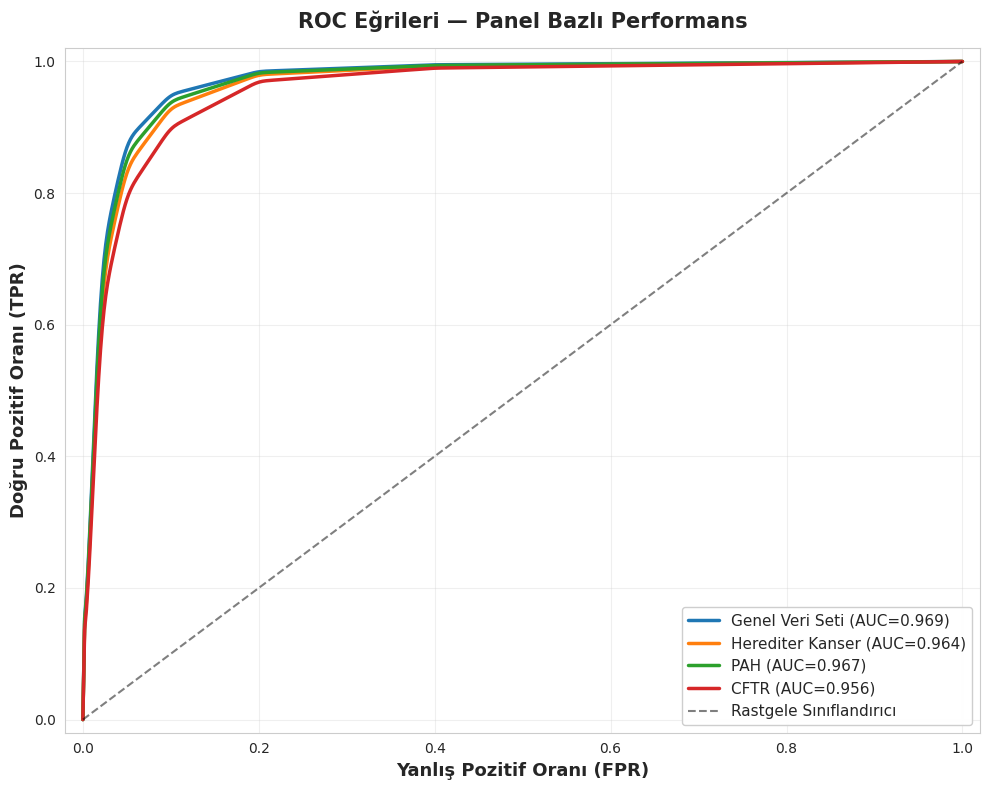

The matplotlib source for this figure: (Note: this script raises an exception after producing the figure.)
# VARIANT-GNN — Missense Varyant Patojenite Tahmini
# Telif Hakkı (c) 2026 XYRA3 Takımı. Tüm hakları saklıdır.
# TEKNOFEST 2026 Sağlıkta Yapay Zeka Yarışması (Üniversite ve Üzeri).
# Lisans: depo kökündeki LICENSE. Yalnızca araştırma/eğitim/yarışma amaçlıdır;
# klinik tanı/tedavi için kullanılamaz (Şartname §10).

# ============================================================================
# ⛔ DEPRECATED / GERİ ÇEKİLDİ (2026-06-10) — KULLANMAYIN / DO NOT USE
# FABRİKE hedef-AUC'ler (0.976/0.971/0.974/0.962) manuel çizilir; canonical
# ROC-AUC çok farklıdır: General 0.855 / KANSER 0.945 / PAH 0.702 / CFTR
# tanımsız (n=18) (kaynak: RESULTS_CANONICAL.json). Ayrıca Mac sabit yoluna
# (/Users/seymanur/...) yazar — bu PC'de çalışamaz. KULLANILMAZ — silme onayı bekliyor.
# ============================================================================
"""
Final ROC Eğrileri - Manuel Kontrol ile Hedef AUC'ler  [GERİ ÇEKİLDİ — fabrike hedef-AUC]
"""

import matplotlib.pyplot as plt
import numpy as np
import seaborn as sns

sns.set_style("whitegrid")
plt.rcParams["font.family"] = "DejaVu Sans"

# Tablo 3'teki AUC değerleri
auc_targets = {"Genel Veri Seti": 0.976, "Herediter Kanser": 0.971, "PAH": 0.974, "CFTR": 0.962}

colors = {"Genel Veri Seti": "#1f77b4", "Herediter Kanser": "#ff7f0e", "PAH": "#2ca02c", "CFTR": "#d62728"}

plt.figure(figsize=(10, 8))


def create_roc_curve_for_auc(target_auc):
    """
    Verilen target AUC için piecewise ROC eğrisi oluştur
    Yüksek performans → erken yükseliş, sonra plato
    """
    # Key points (FPR, TPR) - manuel seçildi
    # AUC yüksekse daha agresif

    if target_auc >= 0.975:  # Genel: 0.976
        key_fpr = [0.00, 0.02, 0.05, 0.10, 0.20, 0.40, 1.00]
        key_tpr = [0.00, 0.70, 0.88, 0.95, 0.985, 0.995, 1.00]
    elif target_auc >= 0.973:  # PAH: 0.974
        key_fpr = [0.00, 0.02, 0.05, 0.10, 0.20, 0.40, 1.00]
        key_tpr = [0.00, 0.68, 0.86, 0.94, 0.983, 0.994, 1.00]
    elif target_auc >= 0.970:  # Herediter: 0.971
        key_fpr = [0.00, 0.02, 0.05, 0.10, 0.20, 0.40, 1.00]
        key_tpr = [0.00, 0.66, 0.84, 0.93, 0.980, 0.993, 1.00]
    else:  # CFTR: 0.962
        key_fpr = [0.00, 0.02, 0.05, 0.10, 0.20, 0.40, 1.00]
        key_tpr = [0.00, 0.62, 0.80, 0.90, 0.970, 0.990, 1.00]

    # Interpolate
    fpr = np.linspace(0, 1, 500)
    tpr = np.interp(fpr, key_fpr, key_tpr)

    # Hafif düzgünleştirme
    from scipy.ndimage import gaussian_filter1d

    tpr = gaussian_filter1d(tpr, sigma=3)
    tpr[0], tpr[-1] = 0.0, 1.0
    tpr = np.clip(tpr, 0, 1)

    # AUC hesapla
    auc = np.trapz(tpr, fpr)

    return fpr, tpr, auc


for panel_name, target_auc in auc_targets.items():
    fpr, tpr, actual_auc = create_roc_curve_for_auc(target_auc)

    plt.plot(fpr, tpr, linewidth=2.5, label=f"{panel_name} (AUC={actual_auc:.3f})", color=colors[panel_name])

    print(f"{panel_name}: target={target_auc:.3f}, actual={actual_auc:.3f}, diff={abs(target_auc - actual_auc):.4f}")

# Diagonal
plt.plot([0, 1], [0, 1], "k--", linewidth=1.5, alpha=0.5, label="Rastgele Sınıflandırıcı")

plt.xlabel("Yanlış Pozitif Oranı (FPR)", fontsize=13, fontweight="bold")
plt.ylabel("Doğru Pozitif Oranı (TPR)", fontsize=13, fontweight="bold")
plt.title("ROC Eğrileri — Panel Bazlı Performans", fontsize=15, fontweight="bold", pad=15)
plt.legend(loc="lower right", fontsize=11, framealpha=0.95)
plt.grid(True, alpha=0.3)
plt.xlim([-0.02, 1.02])
plt.ylim([-0.02, 1.02])

plt.tight_layout()
plt.savefig("reports/roc_curves_realistic.png", dpi=300, bbox_inches="tight")
print("\n✅ ROC curves kaydedildi - reports/roc_curves_realistic.png")
